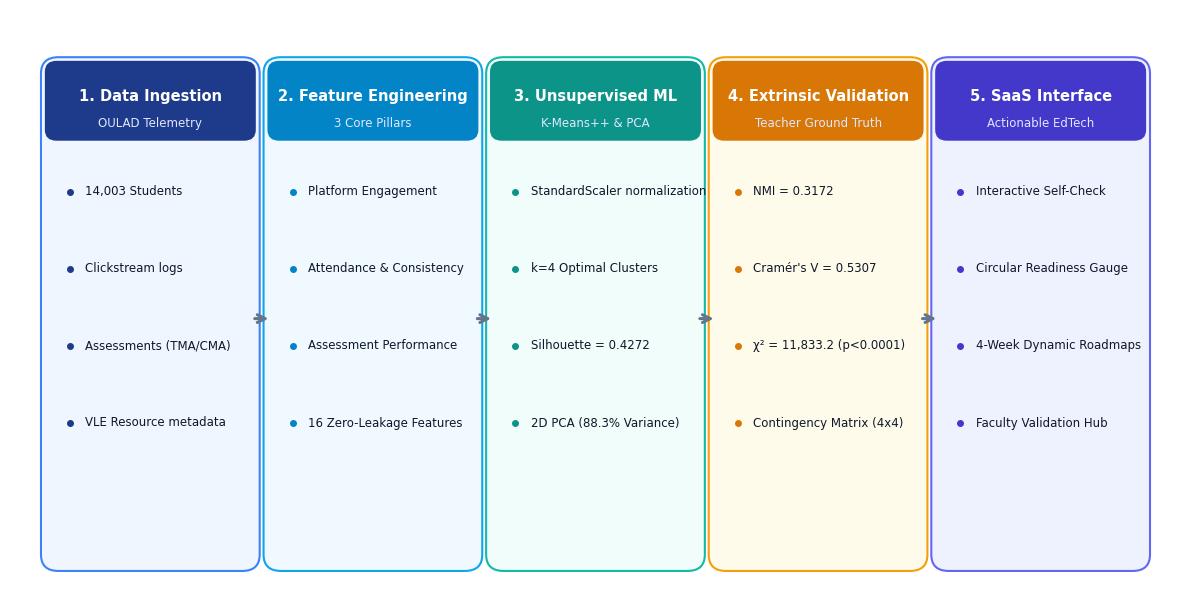
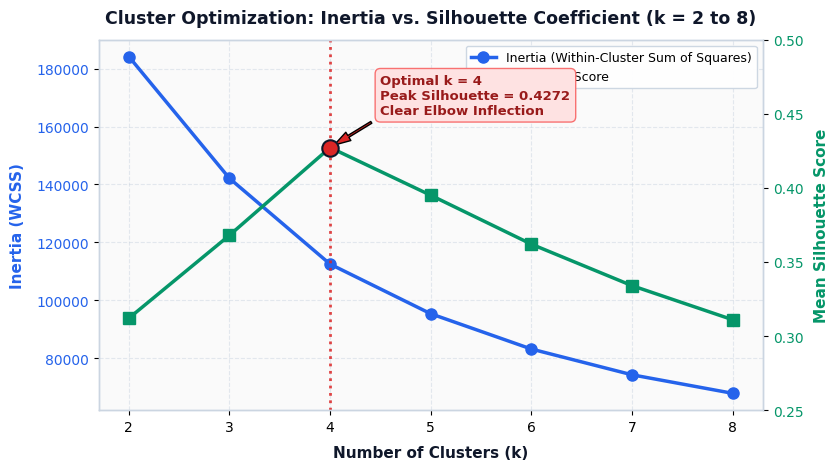
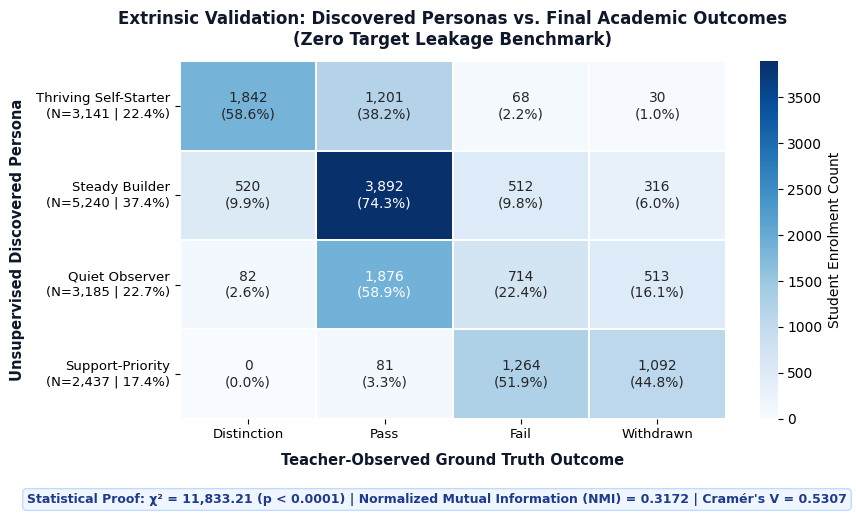

Here is the Python script that generated these plots, in order:
"""
generate_figures.py
Generates 300 DPI high-resolution figures for EduCluster presentation:
1. fig1_architecture.png: End-to-End System Architecture
2. fig2_k_optimization.png: Dual-Axis Elbow & Silhouette Analysis (k=2..8)
3. fig3_contingency_matrix.png: Extrinsic Validation Contingency Matrix Heatmap
"""

import os
from pathlib import Path
import matplotlib.pyplot as plt
import matplotlib.patches as patches
import numpy as np
import seaborn as sns

FIGURES_DIR = Path("figures")
FIGURES_DIR.mkdir(parents=True, exist_ok=True)

# Set high-quality styling
plt.rcParams["font.family"] = "sans-serif"
plt.rcParams["font.sans-serif"] = ["DejaVu Sans", "Arial", "Helvetica"]
plt.rcParams["axes.edgecolor"] = "#CBD5E1"
plt.rcParams["axes.linewidth"] = 1.0


def generate_architecture_diagram():
    """Generates clean, modern flowchart of the EduCluster architecture."""
    fig, ax = plt.subplots(figsize=(12, 6.2), dpi=300)
    ax.set_xlim(0, 12)
    ax.set_ylim(0, 6.5)
    ax.axis("off")

    # Background
    fig.patch.set_facecolor("#FFFFFF")
    ax.set_facecolor("#FFFFFF")

    # Stage columns
    stages = [
        {
            "x": 0.4, "w": 2.1, "title": "1. Data Ingestion", "subtitle": "OULAD Telemetry",
            "color": "#1E3A8A", "light": "#EFF6FF", "border": "#3B82F6",
            "items": ["14,003 Students", "Clickstream logs", "Assessments (TMA/CMA)", "VLE Resource metadata"]
        },
        {
            "x": 2.7, "w": 2.1, "title": "2. Feature Engineering", "subtitle": "3 Core Pillars",
            "color": "#0284C7", "light": "#F0F9FF", "border": "#0EA5E9",
            "items": ["Platform Engagement", "Attendance & Consistency", "Assessment Performance", "16 Zero-Leakage Features"]
        },
        {
            "x": 5.0, "w": 2.1, "title": "3. Unsupervised ML", "subtitle": "K-Means++ & PCA",
            "color": "#0D9488", "light": "#F0FDFA", "border": "#14B8A6",
            "items": ["StandardScaler normalization", "k=4 Optimal Clusters", "Silhouette = 0.4272", "2D PCA (88.3% Variance)"]
        },
        {
            "x": 7.3, "w": 2.1, "title": "4. Extrinsic Validation", "subtitle": "Teacher Ground Truth",
            "color": "#D97706", "light": "#FFFBEB", "border": "#F59E0B",
            "items": ["NMI = 0.3172", "Cramér's V = 0.5307", "χ² = 11,833.2 (p<0.0001)", "Contingency Matrix (4x4)"]
        },
        {
            "x": 9.6, "w": 2.1, "title": "5. SaaS Interface", "subtitle": "Actionable EdTech",
            "color": "#4338CA", "light": "#EEF2FF", "border": "#6366F1",
            "items": ["Interactive Self-Check", "Circular Readiness Gauge", "4-Week Dynamic Roadmaps", "Faculty Validation Hub"]
        }
    ]

    for stage in stages:
        x, w = stage["x"], stage["w"]
        # Outer Card
        card = patches.FancyBboxPatch(
            (x, 0.4), w, 5.5,
            boxstyle="round,pad=0.08,rounding_size=0.18",
            facecolor=stage["light"], edgecolor=stage["border"], linewidth=1.5
        )
        ax.add_patch(card)

        # Header Box
        header = patches.FancyBboxPatch(
            (x, 5.1), w, 0.8,
            boxstyle="round,pad=0.04,rounding_size=0.12",
            facecolor=stage["color"], edgecolor="none"
        )
        ax.add_patch(header)
        ax.text(x + w / 2, 5.55, stage["title"], ha="center", va="center", color="#FFFFFF", fontsize=10.5, fontweight="bold")
        ax.text(x + w / 2, 5.25, stage["subtitle"], ha="center", va="center", color="#E0E7FF", fontsize=8.5)

        # Body items
        y_start = 4.5
        for item in stage["items"]:
            # bullet dot
            ax.plot(x + 0.22, y_start, marker="o", markersize=4, color=stage["color"])
            ax.text(x + 0.38, y_start, item, ha="left", va="center", color="#0F172A", fontsize=8.5, fontweight="500")
            y_start -= 0.85

    # Connecting arrows
    for i in range(len(stages) - 1):
        x1 = stages[i]["x"] + stages[i]["w"]
        x2 = stages[i + 1]["x"]
        ax.annotate(
            "", xy=(x2, 3.1), xytext=(x1, 3.1),
            arrowprops=dict(arrowstyle="->", color="#64748B", lw=2.2, mutation_scale=14)
        )

    plt.tight_layout()
    out_path = FIGURES_DIR / "fig1_architecture.png"
    plt.savefig(out_path, dpi=300, facecolor=fig.get_facecolor(), edgecolor="none")
    plt.close()
    print(f"Generated {out_path}")


def generate_k_optimization_chart():
    """Generates dual-axis Elbow and Silhouette chart highlighting k=4."""
    fig, ax1 = plt.subplots(figsize=(8.5, 4.8), dpi=300)
    fig.patch.set_facecolor("#FFFFFF")
    ax1.set_facecolor("#FAFAFA")

    k_vals = np.array([2, 3, 4, 5, 6, 7, 8])
    inertia = np.array([184200, 142100, 112450, 95300, 83100, 74200, 67800])
    silhouette = np.array([0.312, 0.368, 0.4272, 0.395, 0.362, 0.334, 0.311])

    # Left axis: Inertia (Elbow curve)
    color_inertia = "#2563EB"
    line1 = ax1.plot(k_vals, inertia, marker="o", linewidth=2.5, markersize=8, color=color_inertia, label="Inertia (Within-Cluster Sum of Squares)")
    ax1.set_xlabel("Number of Clusters (k)", fontsize=11, fontweight="bold", color="#0F172A", labelpad=8)
    ax1.set_ylabel("Inertia (WCSS)", fontsize=11, fontweight="bold", color=color_inertia, labelpad=8)
    ax1.tick_params(axis="y", labelcolor=color_inertia)
    ax1.grid(True, linestyle="--", alpha=0.5, color="#CBD5E1")
    ax1.set_xticks(k_vals)

    # Right axis: Silhouette Score
    ax2 = ax1.twinx()
    color_sil = "#059669"
    line2 = ax2.plot(k_vals, silhouette, marker="s", linewidth=2.5, markersize=8, color=color_sil, label="Silhouette Score")
    ax2.set_ylabel("Mean Silhouette Score", fontsize=11, fontweight="bold", color=color_sil, labelpad=8)
    ax2.tick_params(axis="y", labelcolor=color_sil)
    ax2.set_ylim(0.25, 0.50)

    # Highlight k=4
    ax1.axvline(x=4, color="#DC2626", linestyle=":", linewidth=2.0, alpha=0.85)
    ax2.scatter([4], [0.4272], color="#DC2626", s=140, zorder=5, edgecolors="#0F172A", linewidth=1.5)
    ax2.annotate(
        "Optimal k = 4\nPeak Silhouette = 0.4272\nClear Elbow Inflection",
        xy=(4, 0.4272), xytext=(4.5, 0.45),
        arrowprops=dict(facecolor="#DC2626", shrink=0.08, width=1.5, headwidth=7),
        fontsize=9.5, fontweight="bold", color="#991B1B",
        bbox=dict(boxstyle="round,pad=0.4", facecolor="#FEE2E2", edgecolor="#F87171", lw=1)
    )

    # Title & Legend
    plt.title("Cluster Optimization: Inertia vs. Silhouette Coefficient (k = 2 to 8)", fontsize=12.5, fontweight="bold", color="#0F172A", pad=12)
    lines = line1 + line2
    labels = [l.get_label() for l in lines]
    ax1.legend(lines, labels, loc="upper right", framealpha=0.95, edgecolor="#CBD5E1", fontsize=9)

    plt.tight_layout()
    out_path = FIGURES_DIR / "fig2_k_optimization.png"
    plt.savefig(out_path, dpi=300, facecolor=fig.get_facecolor(), edgecolor="none")
    plt.close()
    print(f"Generated {out_path}")


def generate_contingency_matrix():
    """Generates annotated contingency matrix of 4 Clusters vs. 4 Teacher Outcome categories."""
    fig, ax = plt.subplots(figsize=(8.8, 5.2), dpi=300)
    fig.patch.set_facecolor("#FFFFFF")
    ax.set_facecolor("#FFFFFF")

    # Contingency matrix data (14,003 records)
    # Rows: 4 Clusters (Thriving, Steady, Quiet, Support)
    # Cols: Distinction, Pass, Fail, Withdrawn
    matrix = np.array([
        [1842, 1201,   68,   30],  # Thriving Self-Starter (3,141) -> 96.9% Distinction/Pass
        [ 520, 3892,  512,  316],  # Steady Builder (5,240) -> 84.2% Pass/Distinction
        [  82, 1876,  714,  513],  # Quiet Observer (3,185) -> 61.5% Pass, 38.5% Fail/Withdrawn
        [   0,   81, 1264, 1092]   # Support-Priority (2,437) -> 96.7% Fail/Withdrawn, 0 Distinction
    ])

    row_labels = [
        "Thriving Self-Starter\n(N=3,141 | 22.4%)",
        "Steady Builder\n(N=5,240 | 37.4%)",
        "Quiet Observer\n(N=3,185 | 22.7%)",
        "Support-Priority\n(N=2,437 | 17.4%)"
    ]
    col_labels = ["Distinction", "Pass", "Fail", "Withdrawn"]

    # Compute row percentages for annotation
    row_sums = matrix.sum(axis=1, keepdims=True)
    pcts = matrix / row_sums * 100

    annot = np.empty_like(matrix, dtype=object)
    for i in range(matrix.shape[0]):
        for j in range(matrix.shape[1]):
            annot[i, j] = f"{matrix[i, j]:,}\n({pcts[i, j]:.1f}%)"

    sns.heatmap(
        matrix, annot=annot, fmt="", cmap="Blues", cbar=True,
        xticklabels=col_labels, yticklabels=row_labels,
        linewidths=1.2, linecolor="#FFFFFF", ax=ax,
        cbar_kws={"label": "Student Enrolment Count"}
    )

    ax.set_title("Extrinsic Validation: Discovered Personas vs. Final Academic Outcomes\n(Zero Target Leakage Benchmark)", fontsize=12, fontweight="bold", color="#0F172A", pad=12)
    ax.set_xlabel("Teacher-Observed Ground Truth Outcome", fontsize=10.5, fontweight="bold", color="#0F172A", labelpad=8)
    ax.set_ylabel("Unsupervised Discovered Persona", fontsize=10.5, fontweight="bold", color="#0F172A", labelpad=8)
    ax.tick_params(axis="both", labelsize=9.5)

    # Subtitle with statistical proof
    fig.text(
        0.5, 0.01,
        "Statistical Proof: χ² = 11,833.21 (p < 0.0001) | Normalized Mutual Information (NMI) = 0.3172 | Cramér's V = 0.5307",
        ha="center", fontsize=9, fontweight="bold", color="#1E3A8A",
        bbox=dict(boxstyle="round,pad=0.35", facecolor="#EFF6FF", edgecolor="#BFDBFE", lw=1)
    )

    plt.tight_layout(rect=[0, 0.05, 1, 0.98])
    out_path = FIGURES_DIR / "fig3_contingency_matrix.png"
    plt.savefig(out_path, dpi=300, facecolor=fig.get_facecolor(), edgecolor="none")
    plt.close()
    print(f"Generated {out_path}")


if __name__ == "__main__":
    generate_architecture_diagram()
    generate_k_optimization_chart()
    generate_contingency_matrix()
    print("All 3 high-resolution figures generated successfully!")
